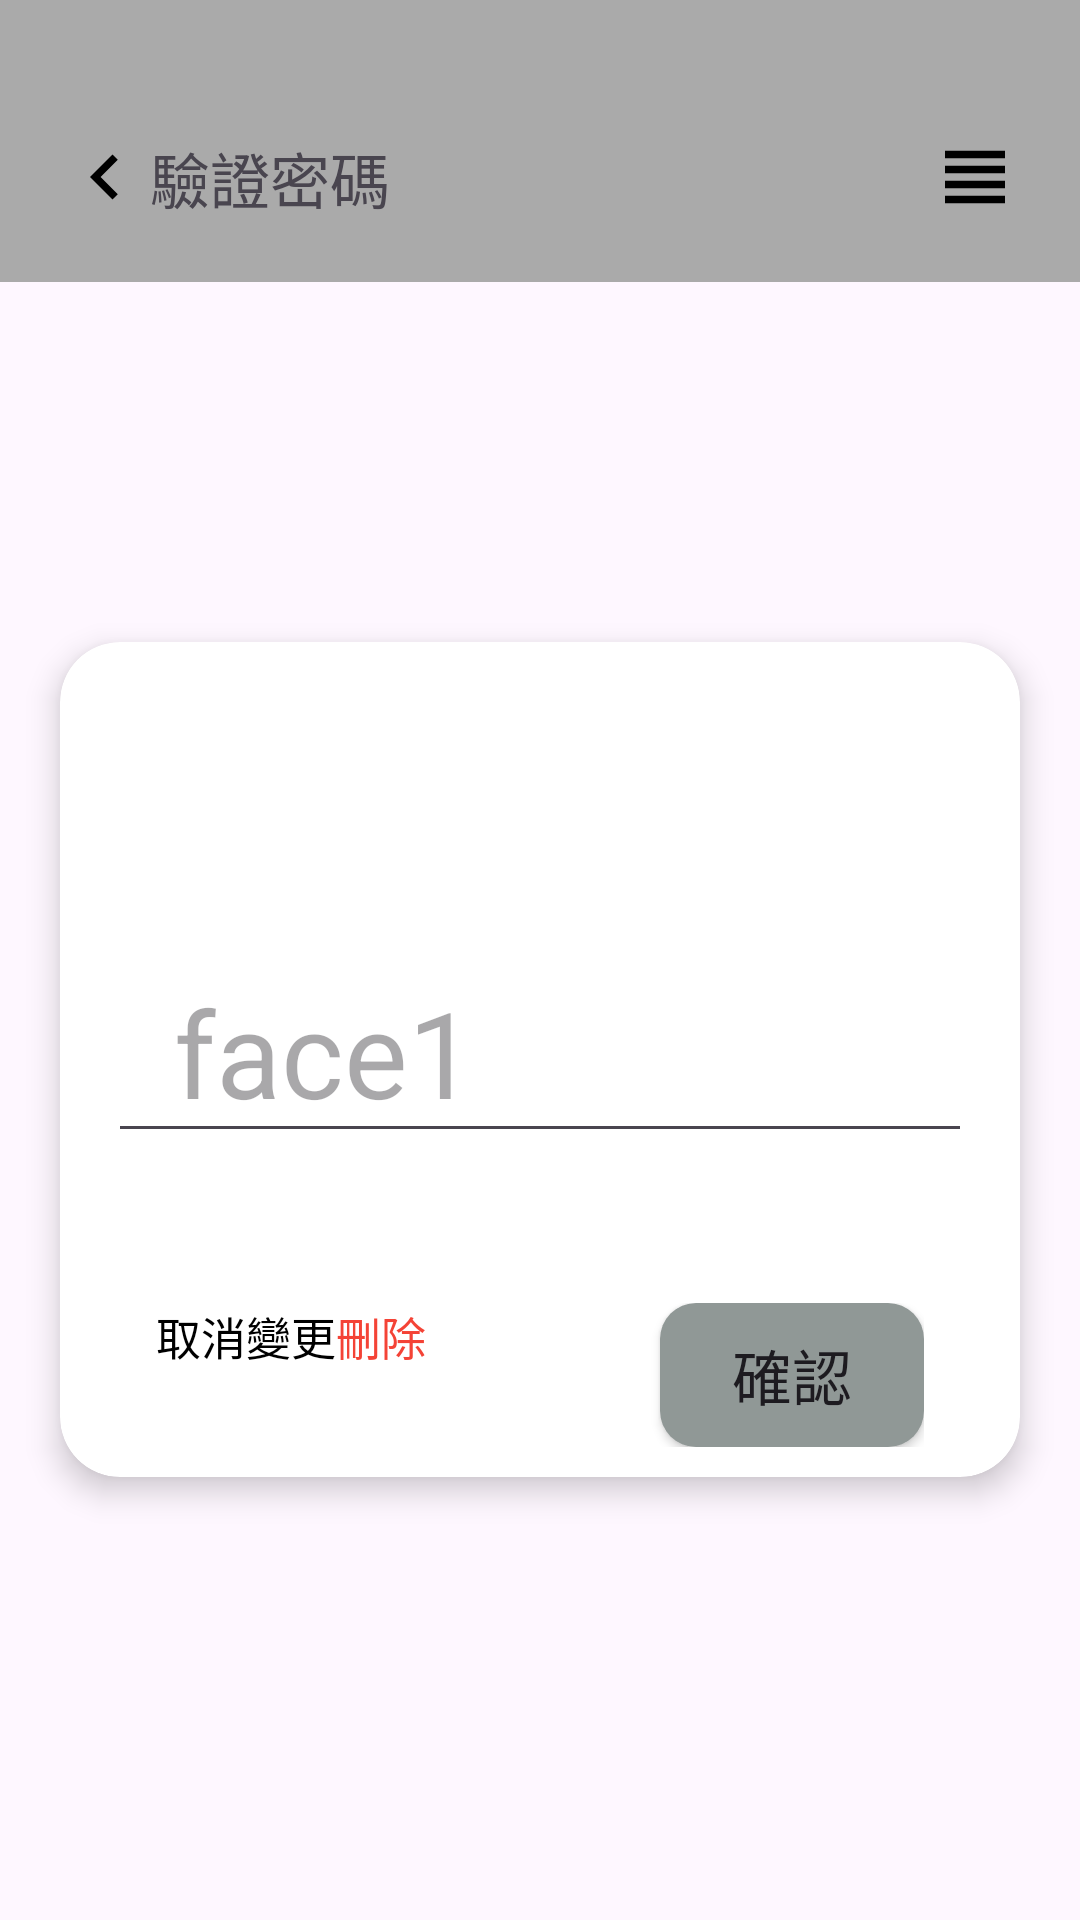

Produce the Android XML layout that renders to this screen, including the resource entries it uses.
<!-- AndroidManifest.xml: application theme Theme.SmartDoorbellSystemapp -->
<!-- res/layout/activity_face_rename.xml -->
<?xml version="1.0" encoding="utf-8"?>
<LinearLayout xmlns:android="http://schemas.android.com/apk/res/android"
    xmlns:app="http://schemas.android.com/apk/res-auto"
    xmlns:tools="http://schemas.android.com/tools"
    android:id="@+id/main"
    android:layout_width="match_parent"
    android:layout_height="match_parent"
    android:orientation="vertical"
    tools:context=".MainActivity">

    
    <LinearLayout
        android:layout_width="match_parent"
        android:layout_height="wrap_content"
        android:layout_marginBottom="20dp"
        android:background="#AAA"
        android:padding="20dp">

        <ImageView
            android:id="@+id/img_back"
            android:layout_width="30dp"
            android:layout_height="30dp"
            android:layout_gravity="bottom"
            android:layout_marginTop="24dp"
            android:clickable="true"
            android:contentDescription="上一頁"
            android:focusable="true"
            android:scaleType="fitCenter"
            android:src="@drawable/icon_left" />

        <TextView
            android:layout_width="0dp"
            android:layout_height="wrap_content"
            android:layout_gravity="bottom"
            android:layout_weight="1"
            android:text="驗證密碼"
            android:textSize="20sp" />

        <ImageView
            android:id="@+id/img_home"
            android:layout_width="30dp"
            android:layout_height="30dp"
            android:layout_gravity="bottom"
            android:layout_marginTop="24dp"
            android:clickable="true"
            android:contentDescription="home"
            android:focusable="true"
            android:scaleType="fitCenter"
            android:src="@drawable/ic_home" />

        <ImageView
            android:id="@+id/img_view"
            android:layout_width="30dp"
            android:layout_height="30dp"
            android:layout_gravity="bottom"
            android:layout_marginTop="24dp"
            android:clickable="true"
            android:contentDescription="其他"
            android:focusable="true"
            android:scaleType="fitCenter"
            android:src="@drawable/ic_view" />

    </LinearLayout>

    


    

    <androidx.cardview.widget.CardView
        android:layout_width="match_parent"
        android:layout_height="wrap_content"
        android:layout_marginLeft="20dp"
        android:layout_marginTop="100dp"
        android:layout_marginRight="20dp"
        android:padding="20dp"
        app:cardCornerRadius="20dp"
        app:cardElevation="6dp">

        
        <LinearLayout
            android:layout_width="match_parent"
            android:layout_height="wrap_content"
            android:orientation="vertical"
            android:paddingStart="16dp"
            android:paddingEnd="16dp">

            <EditText
                android:id="@+id/face_password"
                android:layout_width="match_parent"
                android:layout_height="wrap_content"
                android:layout_marginTop="100dp"
                android:hint="face1"
                android:inputType="textPassword"
                android:paddingStart="22dp"
                android:textSize="40sp" />

            <LinearLayout
                android:layout_width="match_parent"
                android:layout_height="wrap_content"
                android:layout_marginTop="50dp"
                android:layout_marginBottom="10dp"
                android:orientation="horizontal"
                android:paddingStart="16dp"
                android:paddingEnd="16dp">

                
                <Button
                    android:id="@+id/btn_cancel_change"
                    android:layout_width="wrap_content"
                    android:layout_height="wrap_content"
                    android:layout_gravity="left"
                    android:layout_marginTop="16dp"
                    android:background="@android:color/transparent"
                    android:minWidth="0dp"
                    android:minHeight="0dp"
                    android:padding="0dp"
                    android:paddingStart="16dp"
                    android:text="取消變更"
                    android:textColor="#000000"
                    android:textSize="15sp" />

                <Button
                    android:id="@+id/btn_delete"
                    android:layout_width="wrap_content"
                    android:layout_height="wrap_content"
                    android:layout_gravity="left"
                    android:layout_marginTop="16dp"
                    android:background="@android:color/transparent"
                    android:minWidth="0dp"
                    android:minHeight="0dp"
                    android:padding="0dp"
                    android:paddingStart="16dp"
                    android:text="刪除"
                    android:textColor="#F44336"
                    android:textSize="15sp" />

                
                <View
                    android:layout_width="0dp"
                    android:layout_height="0dp"
                    android:layout_weight="1" />

                
                <Button
                    android:id="@+id/btn_face_ok"
                    android:background="@drawable/button_gray"
                    android:layout_width="wrap_content"
                    android:layout_height="wrap_content"
                    android:layout_gravity="end"
                    android:text="確認"
                    android:textSize="20sp" />
            </LinearLayout>
        </LinearLayout>

        

    </androidx.cardview.widget.CardView>

</LinearLayout>
<!-- resources referenced by this layout -->
<resources>
  <!-- drawable button_gray (drawable) -->
  <?xml version="1.0" encoding="utf-8"?>
  <shape xmlns:android="http://schemas.android.com/apk/res/android"
      android:shape="rectangle">
  
      
      <solid android:color="#909896"/>
  
      
      
  
      
      <corners android:radius="12dp"/>
  </shape>
  <!-- drawable ic_view (drawable) -->
  <vector xmlns:android="http://schemas.android.com/apk/res/android" android:height="24dp" android:tint="#000000" android:viewportHeight="24" android:viewportWidth="24" android:width="24dp">
  
      <path android:fillColor="@android:color/white" android:pathData="M4,15h16v-2L4,13v2zM4,19h16v-2L4,17v2zM4,11h16L20,9L4,9v2zM4,5v2h16L20,5L4,5z"/>
  
  </vector>
  <!-- drawable icon_left (drawable) -->
  <vector xmlns:android="http://schemas.android.com/apk/res/android" android:height="24dp" android:tint="#000000" android:viewportHeight="24" android:viewportWidth="24" android:width="24dp">
  
      <path android:fillColor="@android:color/white" android:pathData="M15.41,7.41L14,6l-6,6 6,6 1.41,-1.41L10.83,12z"/>
  
  </vector>
  <style name="Theme.SmartDoorbellSystemapp" parent="Base.Theme.SmartDoorbellSystemapp" />
  <style name="Base.Theme.SmartDoorbellSystemapp" parent="Theme.Material3.DayNight.NoActionBar">
          
          
      </style>
</resources>
